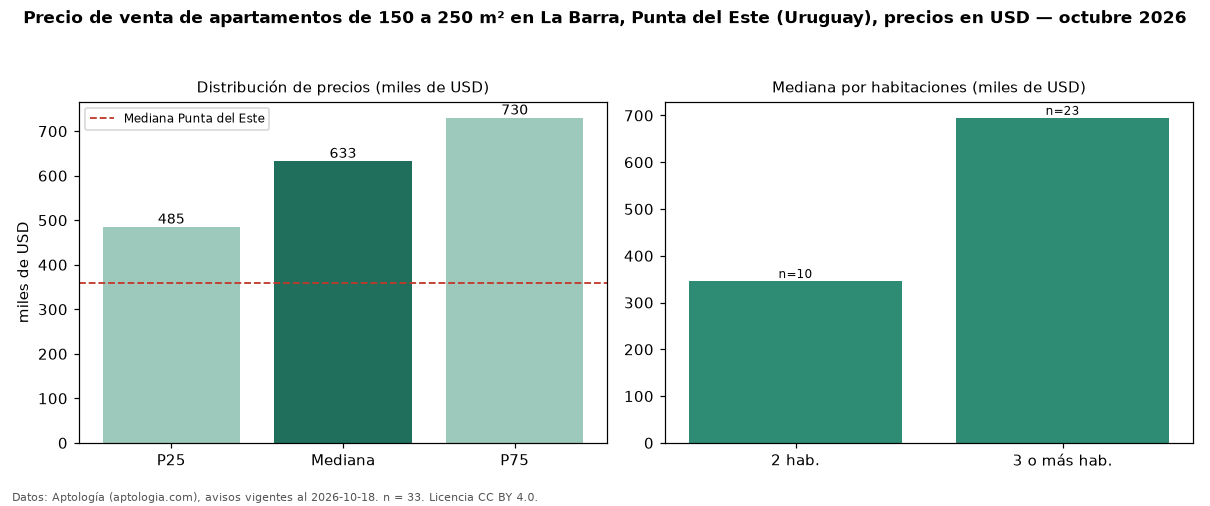

The file beside this chart, header and first rows:
seccion, metrica, valor, moneda, n
filtro, area5, de 150 a 250 m², , 33
precio, p25, 485000, USD, 33
precio, mediana, 632700, USD, 33
precio, p75, 730000, USD, 33
precio, minimo, 260000, USD, 33
precio, maximo, 1750000, USD, 33
m2, mediana_precio_m2, 3610, USD, 33
m2, area_mediana_m2, 174.0, m2, 33
banos, mediana_banos, 3.0, , 
habitaciones, 2, 346176, USD, 10
habitaciones, 3+, 695000, USD, 23
ciudad, mediana_ciudad_referencia, 360000, USD, 
ciudad, mediana_m2_ciudad, 3604, USD, 
fuente, fecha_datos, 2026-10-18, , 
fuente, atribucion, https://www.aptologia.com/uy/venta/punta…, , 
fuente, licencia, CC BY 4.0, , 
